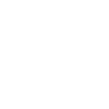
t = 0.00 s
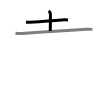
t = 2.50 s
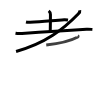
t = 4.75 s
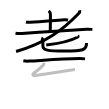
t = 7.25 s
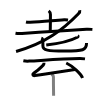
t = 9.50 s
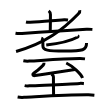
t = 12.00 s

The animated SVG that drew these frames (rendered in a browser with its animation timeline set to each time). Animation: 12 SMIL elements (animate=12); one cycle of 12.00 s.

<svg width="109px" height="109px" viewBox="0 0 px 109px" xmlns="http://www.w3.org/2000/svg" xmlns:xlink="http://www.w3.org/1999/xlink" xml:space="preserve" version="1.1"  baseProfile="full">
<path d="M26,21.97c1.08,0.27,3.07,0.31,4.16,0.27c12.33-0.44,23.63-1.77,34.04-2.38c1.8-0.1,2.9,0.13,3.8,0.27" style="fill:none;stroke:black;stroke-width:3;opacity:0">
  <animate attributeType="CSS" attributeName="opacity" from="0" to="1" begin="0s" dur="1s" repeatCount="Indefinite" fill="freeze" />
</path>
<path d="M48.67,10.87c0.83,0.63,1.77,1.38,1.77,3.64c0,10-0.19,15.12-0.19,16.6" style="fill:none;stroke:black;stroke-width:3;opacity:0">
  <animate attributeType="CSS" attributeName="opacity" from="0" to="1" begin="1s" dur="1s" repeatCount="Indefinite" fill="freeze" />
</path>
<path d="M15.5,33.17c1.68,0.29,4.78,0.41,6.45,0.29c17.4-1.3,40.82-2.93,64.55-4.27c2.79-0.16,4.48,0.14,5.88,0.28" style="fill:none;stroke:black;stroke-width:3;opacity:0">
  <animate attributeType="CSS" attributeName="opacity" from="0" to="1" begin="2s" dur="1s" repeatCount="Indefinite" fill="freeze" />
</path>
<path d="M79.76,10.25c0.17,0.89-0.2,2.38-1.34,3.57C63.75,29,45.5,43.5,16.06,51.46" style="fill:none;stroke:black;stroke-width:3;opacity:0">
  <animate attributeType="CSS" attributeName="opacity" from="0" to="1" begin="3s" dur="1s" repeatCount="Indefinite" fill="freeze" />
</path>
<path d="M77.72,35.75c0.39,0.27,0.65,0.94-0.37,1.48C70.25,41,59.5,43.5,46.25,45" style="fill:none;stroke:black;stroke-width:3;opacity:0">
  <animate attributeType="CSS" attributeName="opacity" from="0" to="1" begin="4s" dur="1s" repeatCount="Indefinite" fill="freeze" />
</path>
<path d="M41.25,38.25c0.96,0.35,1.02,0.58,1.35,1.04c0.32,0.46,0.32,5.24,0.32,6.69c0,4.27,4.58,5.1,21.78,5.1c18.55,0,21.84-0.83,21.84-8.01" style="fill:none;stroke:black;stroke-width:3;opacity:0">
  <animate attributeType="CSS" attributeName="opacity" from="0" to="1" begin="5s" dur="1s" repeatCount="Indefinite" fill="freeze" />
</path>
<path d="M23.35,60.79c1.55,0.31,4.4,0.4,5.95,0.31c14.71-0.85,33.46-2.35,50.28-2.53c2.58-0.03,4.14,0.15,5.43,0.3" style="fill:none;stroke:black;stroke-width:3;opacity:0">
  <animate attributeType="CSS" attributeName="opacity" from="0" to="1" begin="6s" dur="1s" repeatCount="Indefinite" fill="freeze" />
</path>
<path d="M44,62.75c0,0.75-0.45,2.06-0.76,2.36c-3.54,3.45-4.4,4.67-9.28,7.99c-1.57,1.07-1.69,2.79,0.84,2.48c5.89-0.74,30.91-4.86,40.2-6.08" style="fill:none;stroke:black;stroke-width:3;opacity:0">
  <animate attributeType="CSS" attributeName="opacity" from="0" to="1" begin="7s" dur="1s" repeatCount="Indefinite" fill="freeze" />
</path>
<path d="M66.25,63c5.74,2.65,14.82,10.88,16.25,15" style="fill:none;stroke:black;stroke-width:3;opacity:0">
  <animate attributeType="CSS" attributeName="opacity" from="0" to="1" begin="8s" dur="1s" repeatCount="Indefinite" fill="freeze" />
</path>
<path d="M51.33,74.12c1.42,0.63,2.1,1.63,2.1,2.89c0,10.75,0.16,15.25,0.16,18.75" style="fill:none;stroke:black;stroke-width:3;opacity:0">
  <animate attributeType="CSS" attributeName="opacity" from="0" to="1" begin="9s" dur="1s" repeatCount="Indefinite" fill="freeze" />
</path>
<path d="M24.63,85.62c1.2,0.25,3.4,0.31,4.6,0.25c12.35-0.62,38.28-1.62,50.46-2.47c1.99-0.14,3.2,0.12,4.19,0.25" style="fill:none;stroke:black;stroke-width:3;opacity:0">
  <animate attributeType="CSS" attributeName="opacity" from="0" to="1" begin="10s" dur="1s" repeatCount="Indefinite" fill="freeze" />
</path>
<path d="M17.63,97.04c1.68,0.29,4.77,0.37,6.44,0.29C40.75,96.5,67,94.75,88.5,94.87c2.8,0.02,4.48,0.14,5.88,0.28" style="fill:none;stroke:black;stroke-width:3;opacity:0">
  <animate attributeType="CSS" attributeName="opacity" from="0" to="1" begin="11s" dur="1s" repeatCount="Indefinite" fill="freeze" />
</path>
</svg>
